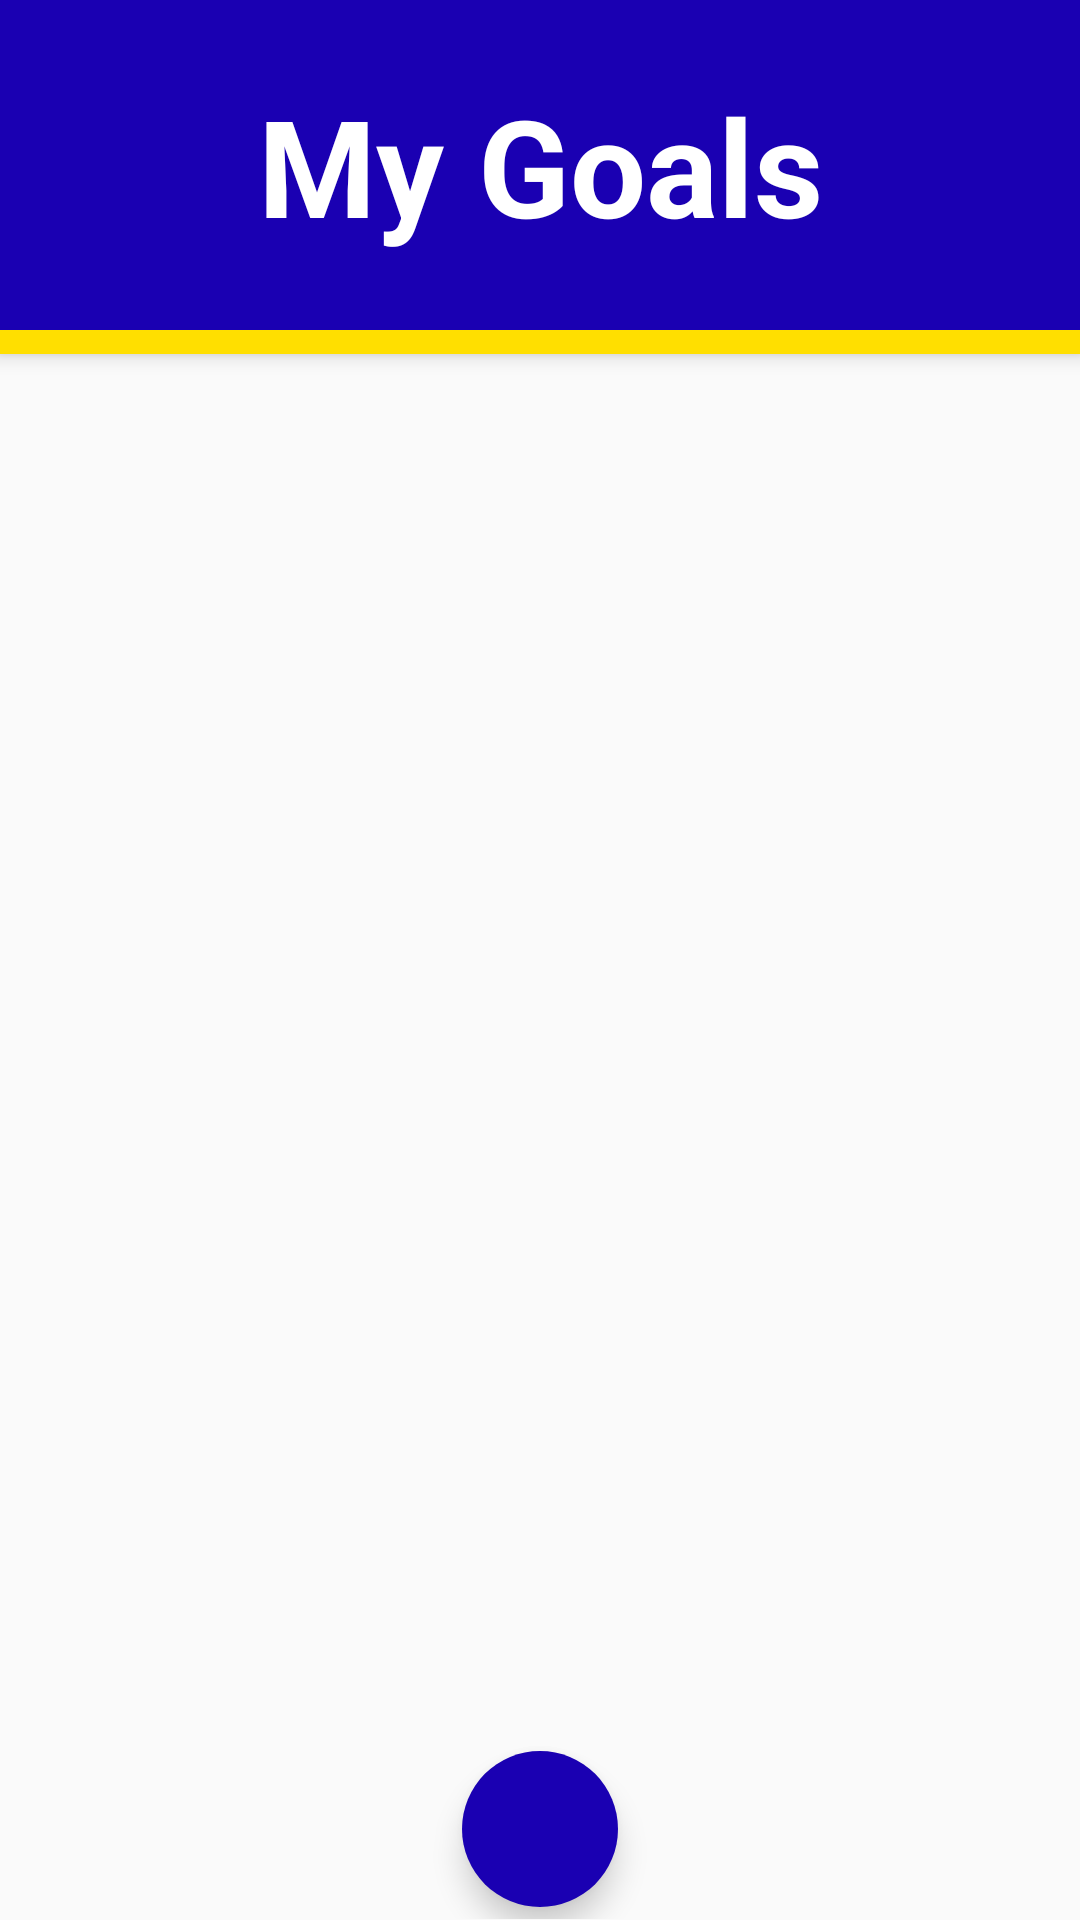

Android layout source for this screen:
<!-- AndroidManifest.xml: application theme AppTheme -->
<!-- res/layout/fragment_my_goals.xml -->
<?xml version="1.0" encoding="utf-8"?>
<LinearLayout xmlns:android="http://schemas.android.com/apk/res/android"
    xmlns:app="http://schemas.android.com/apk/res-auto"
    android:orientation="vertical"
    android:layout_width="match_parent"
    android:layout_height="match_parent">

    <include layout="@layout/section_title"/>

    <android.support.v7.widget.RecyclerView
        android:id="@+id/my_goals_recycler_view"
        android:layout_width="match_parent"
        android:layout_height="0dp"
        android:layout_weight="0.77"
        android:scrollbars="vertical" />

    <RelativeLayout
        android:layout_width="match_parent"
        android:layout_height="0dp"
        android:layout_weight="0.1">

        <android.support.design.widget.FloatingActionButton
            android:id="@+id/create_goal_button"
            android:layout_width="56dp"
            android:layout_height="56dp"
            android:clickable="true"
            android:src="@drawable/plus_icon"
            android:tint="@color/textColorWhite"
            android:elevation="2dp"
            app:rippleColor="@color/textColorWhite"
            app:backgroundTint="@color/colorButton"
            app:borderWidth="0dp"
            android:layout_marginBottom="8dp"
            android:layout_centerHorizontal="true"
            android:layout_centerVertical="true"
            android:layout_gravity="end|bottom"/>

    </RelativeLayout>

</LinearLayout>
<!-- res/layout/section_title.xml (included above) -->
<?xml version="1.0" encoding="utf-8"?>
<LinearLayout xmlns:android="http://schemas.android.com/apk/res/android"
    android:layout_width="match_parent"
    android:layout_height="wrap_content"
    android:orientation="vertical"
    android:background="@color/colorPrimaryDark"
    android:elevation="4dp">

    <TextView
        android:id="@+id/section_title_text"
        android:layout_width="match_parent"
        android:layout_height="wrap_content"
        android:paddingTop="25dp"
        android:paddingBottom="25dp"
        android:textColor="@color/textColorWhite"
        android:text="@string/my_goals_title"
        android:textAlignment="center"
        android:textSize="45sp"
        android:textStyle="bold"/>

    <View
        android:id="@+id/section_title_bar"
        android:layout_width="match_parent"
        android:layout_height="8dp"
        android:background="@color/colorAccent" />

</LinearLayout>
<!-- resources referenced by this layout -->
<resources>
  <color name="colorAccent">#FFDF00</color>
  <color name="colorButton">#1A00B2</color>
  <color name="colorPrimaryDark">#1A00B2</color>
  <color name="textColorWhite">#FFF</color>
  <string name="my_goals_title">My Goals</string>
  <style name="AppTheme" parent="Theme.AppCompat.Light.NoActionBar">
          
          <item name="colorPrimary">@color/colorPrimary</item>
          <item name="colorPrimaryDark">@color/colorPrimaryDark</item>
          <item name="colorAccent">@color/colorAccent</item>
          <item name="windowActionModeOverlay">true</item>
      </style>
  <color name="colorPrimary">#749CFF</color>
</resources>
